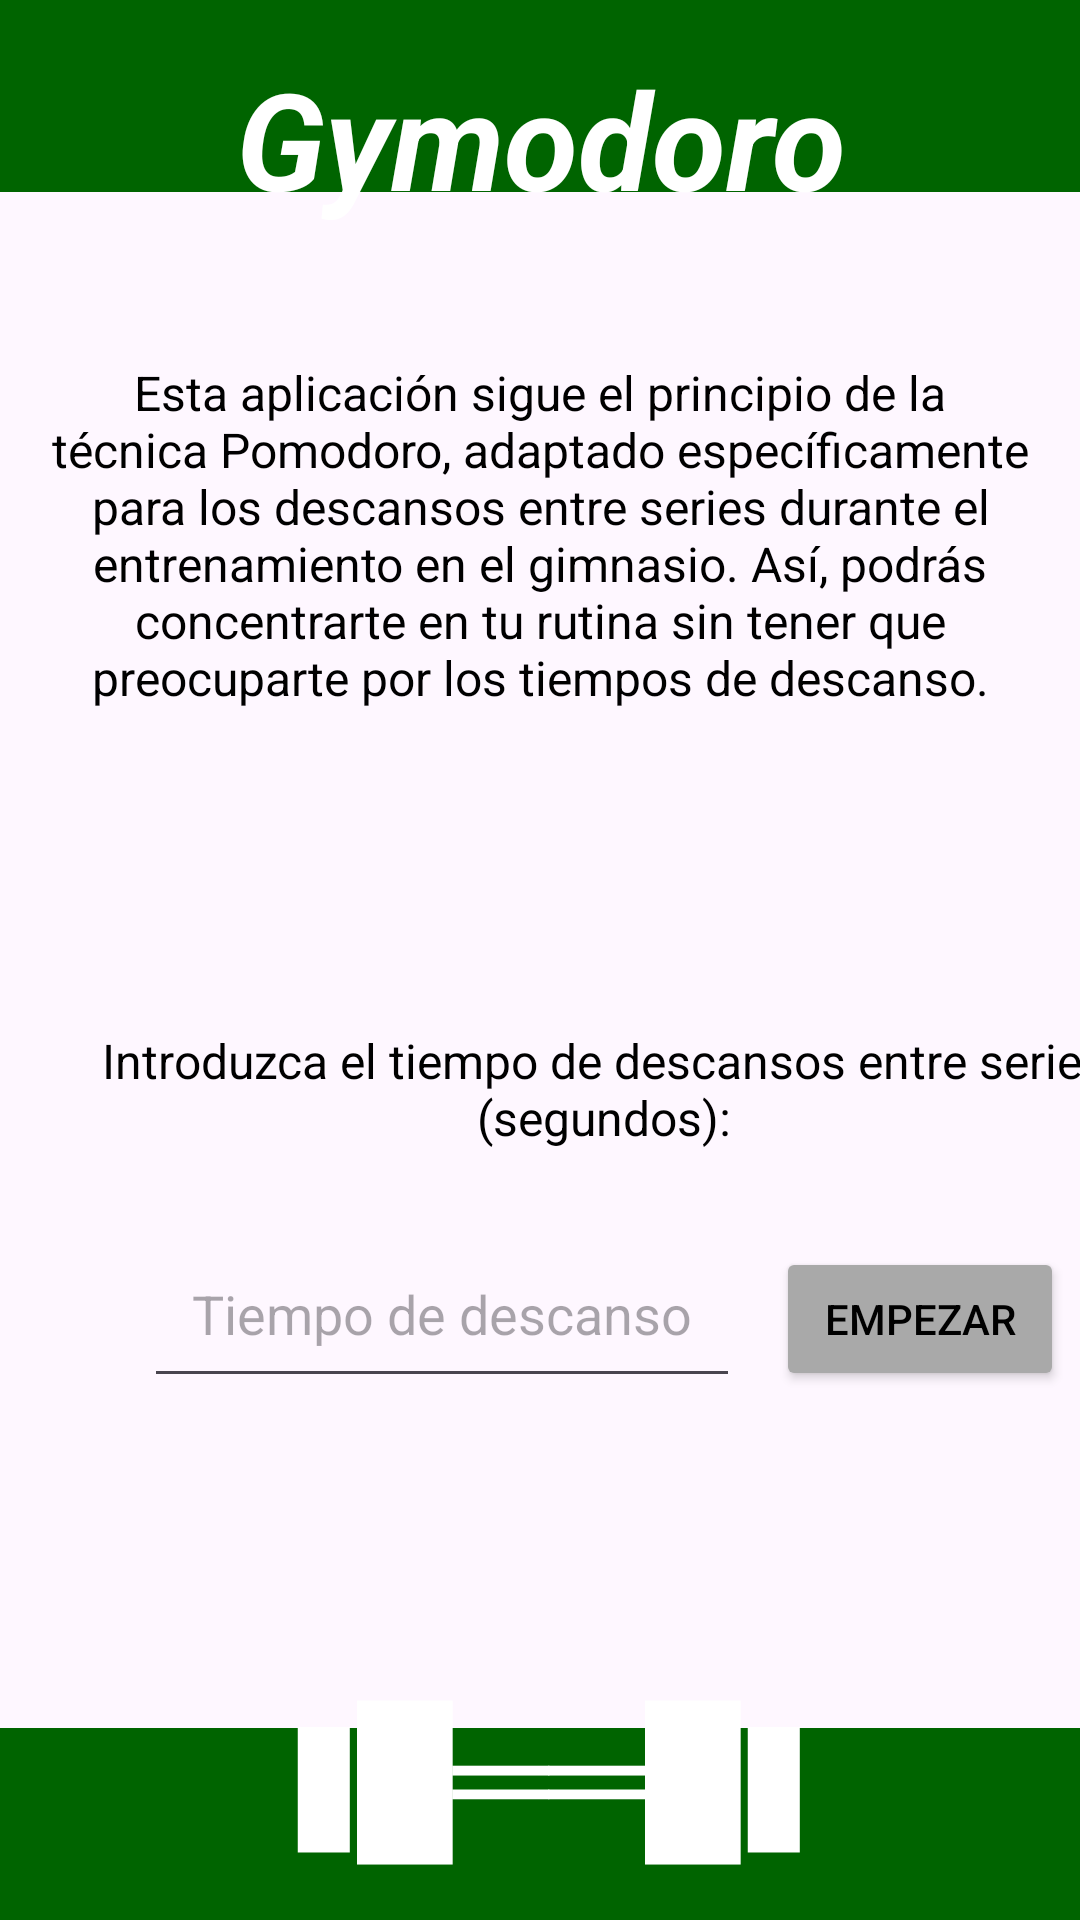

This screen was rendered from an Android layout file. Write that file and the resources it references.
<!-- AndroidManifest.xml: application theme Theme.Gymodoro -->
<!-- res/layout/activity_main.xml -->
<?xml version="1.0" encoding="utf-8"?>
<androidx.constraintlayout.widget.ConstraintLayout xmlns:android="http://schemas.android.com/apk/res/android"
    xmlns:app="http://schemas.android.com/apk/res-auto"
    xmlns:tools="http://schemas.android.com/tools"
    android:id="@+id/main"
    android:layout_width="match_parent"
    android:layout_height="match_parent"
    tools:context=".MainActivity">

    <View
        android:id="@+id/topView"
        android:layout_width="0dp"
        android:layout_height="0dp"
        android:background="#006400"
        app:layout_constraintEnd_toEndOf="parent"
        app:layout_constraintHeight_percent="0.1"
        app:layout_constraintStart_toStartOf="parent"
        app:layout_constraintTop_toTopOf="parent" />

    <TextView
        android:id="@+id/titulo"
        android:layout_width="wrap_content"
        android:layout_height="wrap_content"
        android:layout_marginTop="16dp"
        android:gravity="center"
        android:text="Gymodoro"
        android:textColor="@android:color/white"
        android:textSize="45sp"
        android:textStyle="bold|italic"
        app:layout_constraintEnd_toEndOf="parent"
        app:layout_constraintStart_toStartOf="parent"
        app:layout_constraintTop_toTopOf="@id/topView" />

    <TextView
        android:id="@+id/descripcion"
        android:layout_width="wrap_content"
        android:layout_height="wrap_content"
        android:layout_marginTop="40dp"
        android:gravity="center"
        android:padding="16dp"
        android:text="Esta aplicación sigue el principio de la técnica Pomodoro, adaptado específicamente para los descansos entre series durante el entrenamiento en el gimnasio. Así, podrás concentrarte en tu rutina sin tener que preocuparte por los tiempos de descanso."
        android:textColor="#000000"
        android:textSize="16sp"
        app:layout_constraintEnd_toEndOf="parent"
        app:layout_constraintHorizontal_bias="0.0"
        app:layout_constraintStart_toStartOf="parent"
        app:layout_constraintTop_toBottomOf="@+id/topView" />

    <TextView
        android:id="@+id/instruccion"
        android:layout_width="371dp"
        android:layout_height="77dp"
        android:layout_marginStart="16dp"
        android:layout_marginTop="72dp"
        android:gravity="center"
        android:padding="16dp"
        android:text="Introduzca el tiempo de descansos entre series (segundos):"
        android:textColor="#000000"
        android:textSize="16sp"
        app:layout_constraintStart_toStartOf="parent"
        app:layout_constraintTop_toBottomOf="@+id/descripcion" />

    <EditText
        android:id="@+id/tiempo"
        android:layout_width="0dp"
        android:layout_height="wrap_content"
        android:layout_marginStart="48dp"
        android:layout_marginTop="8dp"
        android:hint="Tiempo de descanso"
        android:padding="16dp"
        app:layout_constraintStart_toStartOf="parent"
        app:layout_constraintTop_toBottomOf="@+id/instruccion" />

    <Button
        android:id="@+id/empezar"
        android:layout_width="wrap_content"
        android:layout_height="wrap_content"
        android:layout_marginStart="12dp"
        android:layout_marginTop="14dp"
        android:backgroundTint="#A9A9A9"
        android:paddingStart="16dp"
        android:paddingEnd="16dp"
        android:text="Empezar"
        android:textColor="@android:color/black"
        app:layout_constraintStart_toEndOf="@+id/tiempo"
        app:layout_constraintTop_toBottomOf="@+id/instruccion"
        tools:ignore="MissingConstraints" />

    <View
        android:id="@+id/bottomView"
        android:layout_width="0dp"
        android:layout_height="0dp"
        android:background="#006400"
        app:layout_constraintBottom_toBottomOf="parent"
        app:layout_constraintEnd_toEndOf="parent"
        app:layout_constraintHeight_percent="0.1"
        app:layout_constraintHorizontal_bias="0.0"
        app:layout_constraintStart_toStartOf="parent" />

    <TextView
        android:id="@+id/mancuerna"
        android:layout_width="wrap_content"
        android:layout_height="wrap_content"
        android:layout_marginBottom="16dp"
        android:gravity="center"
        android:text="❚█══█❚"
        android:textColor="#FFFFFF"
        android:textSize="45sp"
        app:layout_constraintBottom_toBottomOf="parent"
        app:layout_constraintEnd_toEndOf="parent"
        app:layout_constraintHorizontal_bias="0.516"
        app:layout_constraintStart_toStartOf="parent" />


</androidx.constraintlayout.widget.ConstraintLayout>
<!-- resources referenced by this layout -->
<resources>
  <style name="Theme.Gymodoro" parent="Base.Theme.Gymodoro" />
  <style name="Base.Theme.Gymodoro" parent="Theme.Material3.DayNight.NoActionBar">
          
          
      </style>
</resources>
